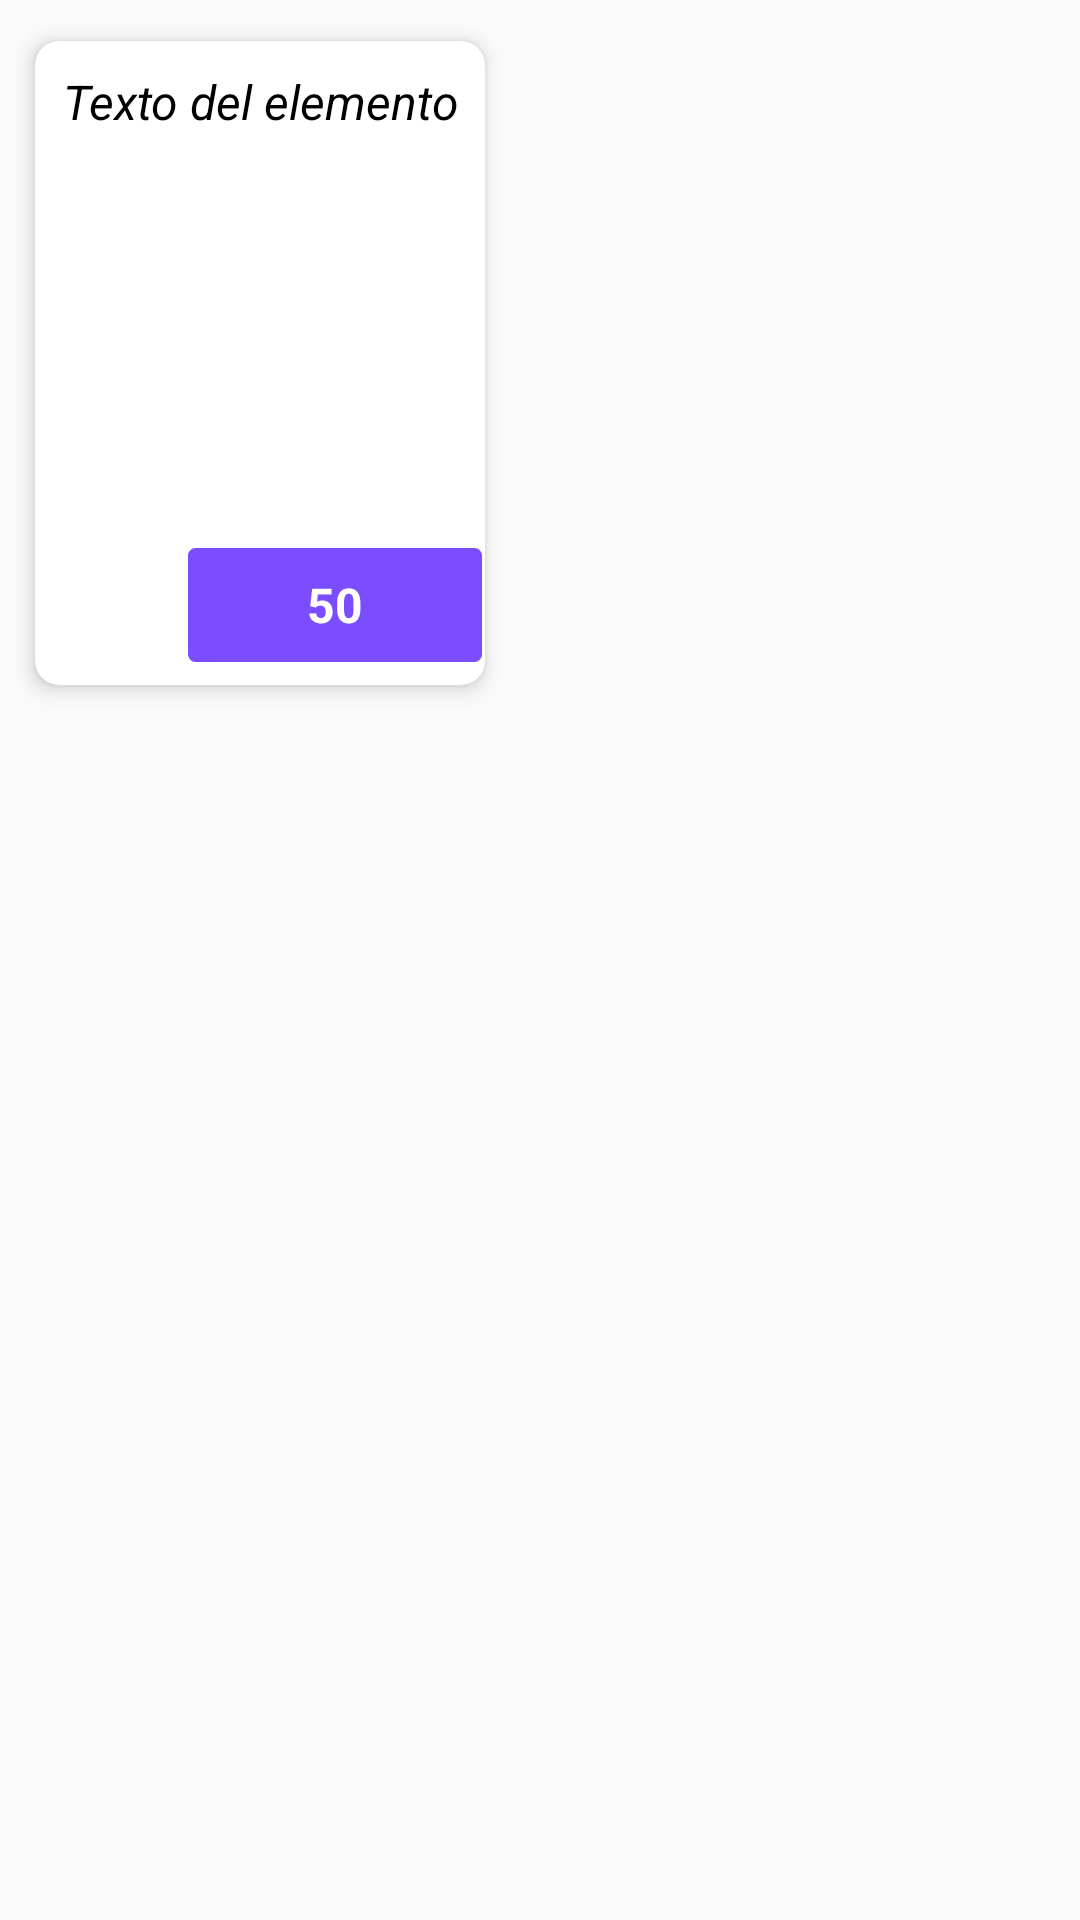

Produce the Android XML layout that renders to this screen, including the resource entries it uses.
<!-- AndroidManifest.xml: application theme Theme.AppCompat.Light -->
<!-- res/layout/listv3.xml -->
<?xml version="1.0" encoding="utf-8"?>
<LinearLayout xmlns:android="http://schemas.android.com/apk/res/android"
    xmlns:app="http://schemas.android.com/apk/res-auto"
    xmlns:tools="http://schemas.android.com/tools"
    android:layout_width="wrap_content"
    android:layout_height="wrap_content"
    android:layout_gravity="center">


    <androidx.cardview.widget.CardView
        android:id="@+id/cardView"
        android:layout_width="wrap_content"
        android:layout_height="wrap_content"
        android:layout_margin="5dp"
        app:cardCornerRadius="8dp"
        app:cardElevation="4dp"
        app:cardUseCompatPadding="true"
        app:layout_constraintBottom_toBottomOf="parent"
        app:layout_constraintEnd_toEndOf="parent">


        <androidx.constraintlayout.widget.ConstraintLayout
            android:id="@+id/lytselect"
            android:layout_width="match_parent"
            android:layout_height="wrap_content"
            android:orientation="vertical">

            <TextView
                android:id="@+id/texto"
                android:layout_width="150dp"
                android:layout_height="match_parent"
                android:gravity="center"
                android:layout_gravity="center"
                android:lines="2"
                android:maxLength="38"
                android:text="Texto del elemento"
                android:textAlignment="center"
                android:textColor="@color/black"
                android:textSize="16sp"
                android:textStyle="italic"
                app:layout_constraintEnd_toEndOf="parent"
                app:layout_constraintHorizontal_bias="0.5"
                app:layout_constraintStart_toStartOf="parent"
                app:layout_constraintTop_toTopOf="parent" />

            <ImageView
                android:id="@+id/imagen"
                android:layout_width="150dp"
                android:layout_height="170dp"
                android:layout_marginTop="4dp"
                android:scaleType="centerCrop"
                android:src="@drawable/mis_libros"
                app:layout_constraintBottom_toBottomOf="parent"
                app:layout_constraintEnd_toEndOf="parent"
                app:layout_constraintStart_toStartOf="parent"
                app:layout_constraintTop_toBottomOf="@+id/texto" />

            <View
                android:id="@+id/view"
                android:layout_width="100dp"
                android:layout_height="40dp"
                android:background="@drawable/cuadro"
                app:layout_constraintBottom_toBottomOf="parent"
                app:layout_constraintEnd_toEndOf="@+id/imagen"
                app:layout_constraintHorizontal_bias="1.0"
                app:layout_constraintStart_toStartOf="parent"
                app:layout_constraintTop_toBottomOf="@+id/texto"
                app:layout_constraintVertical_bias="0.95" />

            <TextView
                android:id="@+id/likes"
                android:layout_width="100dp"
                android:layout_height="wrap_content"
                android:maxLength="20"
                android:text="50"
                android:textAlignment="center"
                android:textColor="@color/white"
                android:textSize="16sp"
                android:textStyle="bold"
                app:layout_constraintBottom_toBottomOf="@+id/view"
                app:layout_constraintEnd_toEndOf="@+id/view"
                app:layout_constraintStart_toStartOf="@+id/view"
                app:layout_constraintTop_toTopOf="@+id/view" />


        </androidx.constraintlayout.widget.ConstraintLayout>

    </androidx.cardview.widget.CardView>

</LinearLayout>
<!-- resources referenced by this layout -->
<resources>
  <color name="black">#FF000000</color>
  <color name="white">#FFFFFFFF</color>
  <!-- drawable cuadro (drawable) -->
  <?xml version="1.0" encoding="utf-8"?>
  <shape xmlns:android="http://schemas.android.com/apk/res/android"
      android:shape="rectangle">
  
      <stroke
          android:width="1sp"
          android:color="#FFFFFF" />
  
      <corners
          android:radius="3dp"
          />
  
      <solid android:color="#7C4DFF" />
  
  </shape>
</resources>
